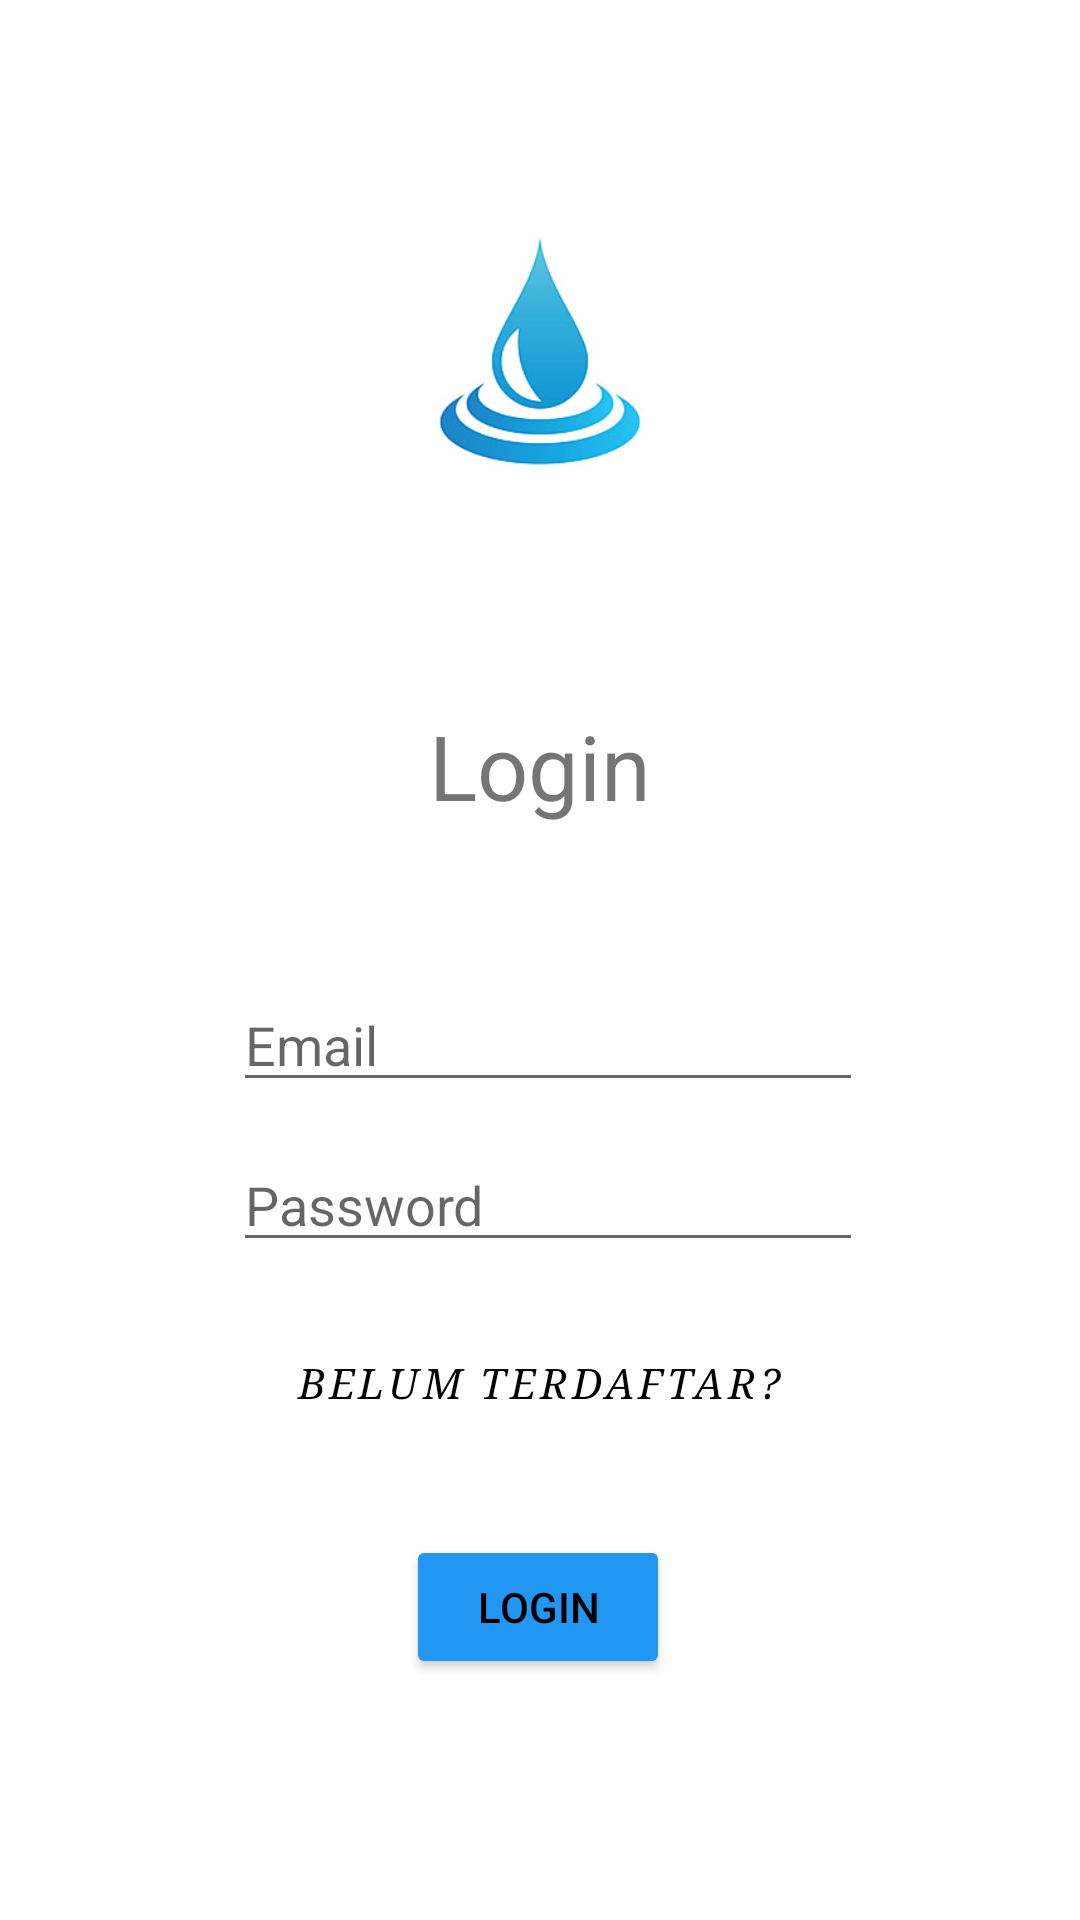

Reconstruct the res/layout file that produces this screen, plus the resources it refers to.
<!-- AndroidManifest.xml: application theme Theme.TugasAKhirPAM -->
<!-- res/layout/activity_main.xml -->
<?xml version="1.0" encoding="utf-8"?>
<androidx.constraintlayout.widget.ConstraintLayout xmlns:android="http://schemas.android.com/apk/res/android"
    xmlns:app="http://schemas.android.com/apk/res-auto"
    xmlns:tools="http://schemas.android.com/tools"
    android:layout_width="match_parent"
    android:layout_height="match_parent"
    tools:context=".MainActivity">

    <TextView
        android:id="@+id/textView2"
        android:layout_width="wrap_content"
        android:layout_height="wrap_content"
        android:fontFamily="sans-serif"
        android:text="Login"
        android:textSize="30sp"
        app:layout_constraintBottom_toBottomOf="parent"
        app:layout_constraintEnd_toEndOf="parent"
        app:layout_constraintStart_toStartOf="parent"
        app:layout_constraintTop_toTopOf="parent"
        app:layout_constraintVertical_bias="0.392" />

    <EditText
        android:id="@+id/edEmail"
        android:layout_width="wrap_content"
        android:layout_height="wrap_content"
        android:ems="10"
        android:hint="@string/tEmail"
        android:inputType="textPersonName"
        app:layout_constraintBottom_toBottomOf="parent"
        app:layout_constraintEnd_toEndOf="parent"
        app:layout_constraintHorizontal_bias="0.517"
        app:layout_constraintStart_toStartOf="parent"
        app:layout_constraintTop_toBottomOf="@+id/textView2"
        app:layout_constraintVertical_bias="0.157" />

    <Button
        android:id="@+id/btSignin"
        android:layout_width="wrap_content"
        android:layout_height="wrap_content"
        android:text="@string/bsignin"
        android:textColor="#000000"
        app:backgroundTint="#2196F3"
        app:iconTint="#000000"
        app:layout_constraintBottom_toBottomOf="parent"
        app:layout_constraintEnd_toEndOf="parent"
        app:layout_constraintHorizontal_bias="0.498"
        app:layout_constraintStart_toStartOf="parent"
        app:layout_constraintTop_toBottomOf="@+id/btnregist"
        app:layout_constraintVertical_bias="0.251" />

    <EditText
        android:id="@+id/edPassword"
        android:layout_width="wrap_content"
        android:layout_height="wrap_content"
        android:layout_marginTop="12dp"
        android:ems="10"
        android:hint="@string/tPassword"
        android:inputType="textPassword"
        app:layout_constraintEnd_toEndOf="parent"
        app:layout_constraintHorizontal_bias="0.517"
        app:layout_constraintStart_toStartOf="parent"
        app:layout_constraintTop_toBottomOf="@+id/edEmail" />

    <ImageView
        android:id="@+id/imageView"
        android:layout_width="216dp"
        android:layout_height="151dp"
        app:layout_constraintBottom_toTopOf="@+id/textView2"
        app:layout_constraintEnd_toEndOf="parent"
        app:layout_constraintStart_toStartOf="parent"
        app:layout_constraintTop_toTopOf="parent"
        app:srcCompat="@drawable/airzamzam" />

    <Button
        android:id="@+id/btnregist"
        style="@style/Widget.MaterialComponents.Button.TextButton"
        android:layout_width="wrap_content"
        android:layout_height="wrap_content"
        android:layout_marginTop="16dp"
        android:fontFamily="serif"
        android:text="@string/btnregis"
        android:textColor="@color/black"
        android:textStyle="italic"
        app:layout_constraintEnd_toEndOf="parent"
        app:layout_constraintHorizontal_bias="0.497"
        app:layout_constraintStart_toStartOf="parent"
        app:layout_constraintTop_toBottomOf="@+id/edPassword"
        tools:ignore="MissingConstraints" />
</androidx.constraintlayout.widget.ConstraintLayout>
<!-- resources referenced by this layout -->
<resources>
  <!-- drawable airzamzam: jpg bitmap (drawable, 11798 bytes) -->
  <string name="bsignin">Login</string>
  <string name="btnregis">Belum terdaftar?</string>
  <string name="tEmail">Email</string>
  <string name="tPassword">Password</string>
  <style name="Theme.TugasAKhirPAM" parent="Theme.MaterialComponents.DayNight.DarkActionBar">
          
          <item name="colorPrimary">@color/purple_500</item>
          <item name="colorPrimaryVariant">@color/purple_700</item>
          <item name="colorOnPrimary">@color/white</item>
          
          <item name="colorSecondary">@color/teal_200</item>
          <item name="colorSecondaryVariant">@color/teal_700</item>
          <item name="colorOnSecondary">@color/black</item>
          
          <item name="android:statusBarColor" tools:targetApi="l">?attr/colorPrimaryVariant</item>
          
      </style>
  <!-- not gathered from this repository: default colours our renderer supplied (Android Studio template values) -->
  <color name="purple_500">#FF6200EE</color>
  <color name="purple_700">#FF3700B3</color>
  <color name="teal_200">#FF03DAC5</color>
  <color name="teal_700">#FF018786</color>
  <color name="black">#FF000000</color>
  <color name="white">#FFFFFFFF</color>
</resources>
